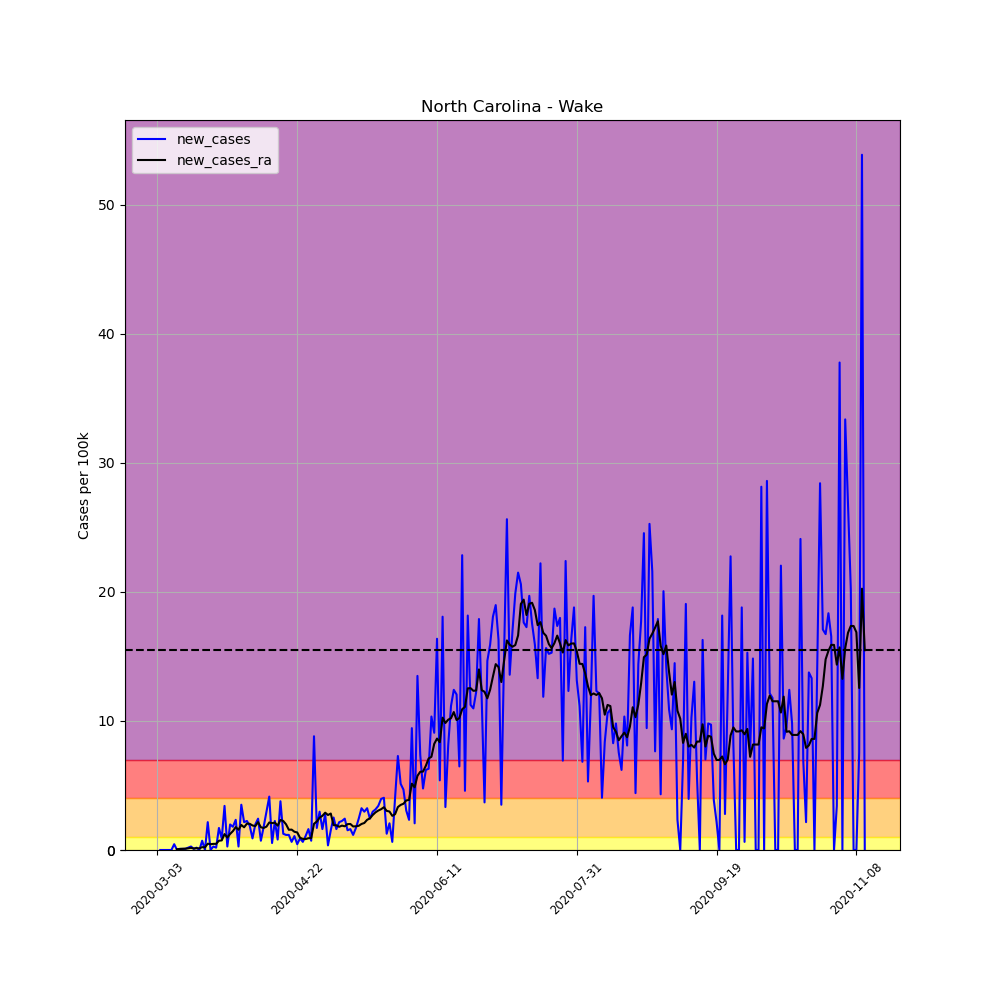

Source data for this figure (header and first rows):
, date, county, state, fips, cases, deaths, COUNTY, STNAME, CTYNAME, POPESTIMATE2019, per_100k, per_100k_ra, new_cases, new_cases_ra
8582, 2020-03-03, Wake, North Carolina, 37183, 1, 0, 183, North Carolina, Wake, 1111761, 0.08995, , , 
8583, 2020-03-04, Wake, North Carolina, 37183, 1, 0, 183, North Carolina, Wake, 1111761, 0.08995, , 0.0, 
8584, 2020-03-05, Wake, North Carolina, 37183, 1, 0, 183, North Carolina, Wake, 1111761, 0.08995, , 0.0, 
8585, 2020-03-06, Wake, North Carolina, 37183, 1, 0, 183, North Carolina, Wake, 1111761, 0.08995, , 0.0, 
8586, 2020-03-07, Wake, North Carolina, 37183, 1, 0, 183, North Carolina, Wake, 1111761, 0.08995, , 0.0, 
8587, 2020-03-08, Wake, North Carolina, 37183, 1, 0, 183, North Carolina, Wake, 1111761, 0.08995, , 0.0, 
8588, 2020-03-09, Wake, North Carolina, 37183, 6, 0, 183, North Carolina, Wake, 1111761, 0.5397, 0.1542, 0.4497, 
8589, 2020-03-10, Wake, North Carolina, 37183, 6, 0, 183, North Carolina, Wake, 1111761, 0.5397, 0.2184, 0.0, 0.06425
8590, 2020-03-11, Wake, North Carolina, 37183, 7, 0, 183, North Carolina, Wake, 1111761, 0.6296, 0.2955, 0.08995, 0.0771
8591, 2020-03-12, Wake, North Carolina, 37183, 8, 0, 183, North Carolina, Wake, 1111761, 0.7196, 0.3855, 0.08995, 0.08995
8592, 2020-03-13, Wake, North Carolina, 37183, 9, 0, 183, North Carolina, Wake, 1111761, 0.8095, 0.4883, 0.08995, 0.1028
8593, 2020-03-14, Wake, North Carolina, 37183, 11, 0, 183, North Carolina, Wake, 1111761, 0.9894, 0.6168, 0.1799, 0.1285
8594, 2020-03-15, Wake, North Carolina, 37183, 14, 0, 183, North Carolina, Wake, 1111761, 1.259, 0.7838, 0.2698, 0.167
8595, 2020-03-16, Wake, North Carolina, 37183, 15, 0, 183, North Carolina, Wake, 1111761, 1.349, 0.8995, 0.08995, 0.1156
8596, 2020-03-17, Wake, North Carolina, 37183, 17, 0, 183, North Carolina, Wake, 1111761, 1.529, 1.041, 0.1799, 0.1413
8597, 2020-03-18, Wake, North Carolina, 37183, 17, 0, 183, North Carolina, Wake, 1111761, 1.529, 1.169, 0.0, 0.1285
8598, 2020-03-19, Wake, North Carolina, 37183, 25, 0, 183, North Carolina, Wake, 1111761, 2.249, 1.388, 0.7196, 0.2184
8599, 2020-03-20, Wake, North Carolina, 37183, 25, 0, 183, North Carolina, Wake, 1111761, 2.249, 1.593, 0.0, 0.2056
8600, 2020-03-21, Wake, North Carolina, 37183, 49, 0, 183, North Carolina, Wake, 1111761, 4.407, 2.082, 2.159, 0.4883
8601, 2020-03-22, Wake, North Carolina, 37183, 49, 0, 183, North Carolina, Wake, 1111761, 4.407, 2.531, 0.0, 0.4497
8602, 2020-03-23, Wake, North Carolina, 37183, 52, 0, 183, North Carolina, Wake, 1111761, 4.677, 3.007, 0.2698, 0.4754
8603, 2020-03-24, Wake, North Carolina, 37183, 54, 0, 183, North Carolina, Wake, 1111761, 4.857, 3.482, 0.1799, 0.4754
8604, 2020-03-25, Wake, North Carolina, 37183, 73, 0, 183, North Carolina, Wake, 1111761, 6.566, 4.202, 1.709, 0.7196
8605, 2020-03-26, Wake, North Carolina, 37183, 83, 0, 183, North Carolina, Wake, 1111761, 7.466, 4.947, 0.8995, 0.7453
8606, 2020-03-27, Wake, North Carolina, 37183, 121, 0, 183, North Carolina, Wake, 1111761, 10.88, 6.181, 3.418, 1.234
8607, 2020-03-28, Wake, North Carolina, 37183, 124, 0, 183, North Carolina, Wake, 1111761, 11.15, 7.144, 0.2698, 0.9637
8608, 2020-03-29, Wake, North Carolina, 37183, 146, 0, 183, North Carolina, Wake, 1111761, 13.13, 8.391, 1.979, 1.246
8609, 2020-03-30, Wake, North Carolina, 37183, 166, 0, 183, North Carolina, Wake, 1111761, 14.93, 9.856, 1.799, 1.465
8610, 2020-03-31, Wake, North Carolina, 37183, 192, 0, 183, North Carolina, Wake, 1111761, 17.27, 11.63, 2.339, 1.773
8611, 2020-04-01, Wake, North Carolina, 37183, 195, 0, 183, North Carolina, Wake, 1111761, 17.54, 13.2, 0.2698, 1.568
8612, 2020-04-02, Wake, North Carolina, 37183, 234, 0, 183, North Carolina, Wake, 1111761, 21.05, 15.14, 3.508, 1.94
8613, 2020-04-03, Wake, North Carolina, 37183, 258, 0, 183, North Carolina, Wake, 1111761, 23.21, 16.9, 2.159, 1.76
8614, 2020-04-04, Wake, North Carolina, 37183, 283, 0, 183, North Carolina, Wake, 1111761, 25.46, 18.94, 2.249, 2.043
8615, 2020-04-05, Wake, North Carolina, 37183, 304, 0, 183, North Carolina, Wake, 1111761, 27.34, 20.97, 1.889, 2.03
8616, 2020-04-06, Wake, North Carolina, 37183, 314, 0, 183, North Carolina, Wake, 1111761, 28.24, 22.87, 0.8995, 1.902
8617, 2020-04-07, Wake, North Carolina, 37183, 336, 0, 183, North Carolina, Wake, 1111761, 30.22, 24.72, 1.979, 1.85
8618, 2020-04-08, Wake, North Carolina, 37183, 363, 0, 183, North Carolina, Wake, 1111761, 32.65, 26.88, 2.429, 2.159
8619, 2020-04-09, Wake, North Carolina, 37183, 371, 0, 183, North Carolina, Wake, 1111761, 33.37, 28.64, 0.7196, 1.76
8620, 2020-04-10, Wake, North Carolina, 37183, 391, 0, 183, North Carolina, Wake, 1111761, 35.17, 30.35, 1.799, 1.709
8621, 2020-04-11, Wake, North Carolina, 37183, 424, 0, 183, North Carolina, Wake, 1111761, 38.14, 32.16, 2.968, 1.812
8622, 2020-04-12, Wake, North Carolina, 37183, 470, 0, 183, North Carolina, Wake, 1111761, 42.28, 34.3, 4.138, 2.133
8623, 2020-04-13, Wake, North Carolina, 37183, 476, 0, 183, North Carolina, Wake, 1111761, 42.81, 36.38, 0.5397, 2.082
8624, 2020-04-14, Wake, North Carolina, 37183, 501, 0, 183, North Carolina, Wake, 1111761, 45.06, 38.5, 2.249, 2.12
8625, 2020-04-15, Wake, North Carolina, 37183, 510, 1, 183, North Carolina, Wake, 1111761, 45.87, 40.39, 0.8095, 1.889
8626, 2020-04-16, Wake, North Carolina, 37183, 552, 1, 183, North Carolina, Wake, 1111761, 49.65, 42.71, 3.778, 2.326
8627, 2020-04-17, Wake, North Carolina, 37183, 566, 3, 183, North Carolina, Wake, 1111761, 50.91, 44.96, 1.259, 2.249
8628, 2020-04-18, Wake, North Carolina, 37183, 579, 4, 183, North Carolina, Wake, 1111761, 52.08, 46.95, 1.169, 1.992
8629, 2020-04-19, Wake, North Carolina, 37183, 592, 4, 183, North Carolina, Wake, 1111761, 53.25, 48.52, 1.169, 1.568
8630, 2020-04-20, Wake, North Carolina, 37183, 599, 4, 183, North Carolina, Wake, 1111761, 53.88, 50.1, 0.6296, 1.581
8631, 2020-04-21, Wake, North Carolina, 37183, 611, 8, 183, North Carolina, Wake, 1111761, 54.96, 51.51, 1.079, 1.413
8632, 2020-04-22, Wake, North Carolina, 37183, 616, 9, 183, North Carolina, Wake, 1111761, 55.41, 52.88, 0.4497, 1.362
8633, 2020-04-23, Wake, North Carolina, 37183, 626, 11, 183, North Carolina, Wake, 1111761, 56.31, 53.83, 0.8995, 0.9509
8634, 2020-04-24, Wake, North Carolina, 37183, 633, 11, 183, North Carolina, Wake, 1111761, 56.94, 54.69, 0.6296, 0.8609
8635, 2020-04-25, Wake, North Carolina, 37183, 645, 13, 183, North Carolina, Wake, 1111761, 58.02, 55.54, 1.079, 0.8481
8636, 2020-04-26, Wake, North Carolina, 37183, 663, 13, 183, North Carolina, Wake, 1111761, 59.64, 56.45, 1.619, 0.9123
8637, 2020-04-27, Wake, North Carolina, 37183, 671, 15, 183, North Carolina, Wake, 1111761, 60.35, 57.37, 0.7196, 0.9252
8638, 2020-04-28, Wake, North Carolina, 37183, 769, 15, 183, North Carolina, Wake, 1111761, 69.17, 59.4, 8.815, 2.03
8639, 2020-04-29, Wake, North Carolina, 37183, 788, 16, 183, North Carolina, Wake, 1111761, 70.88, 61.61, 1.709, 2.21
8640, 2020-04-30, Wake, North Carolina, 37183, 821, 17, 183, North Carolina, Wake, 1111761, 73.85, 64.12, 2.968, 2.506
8641, 2020-05-01, Wake, North Carolina, 37183, 839, 18, 183, North Carolina, Wake, 1111761, 75.47, 66.77, 1.619, 2.647
... 194 more rows
